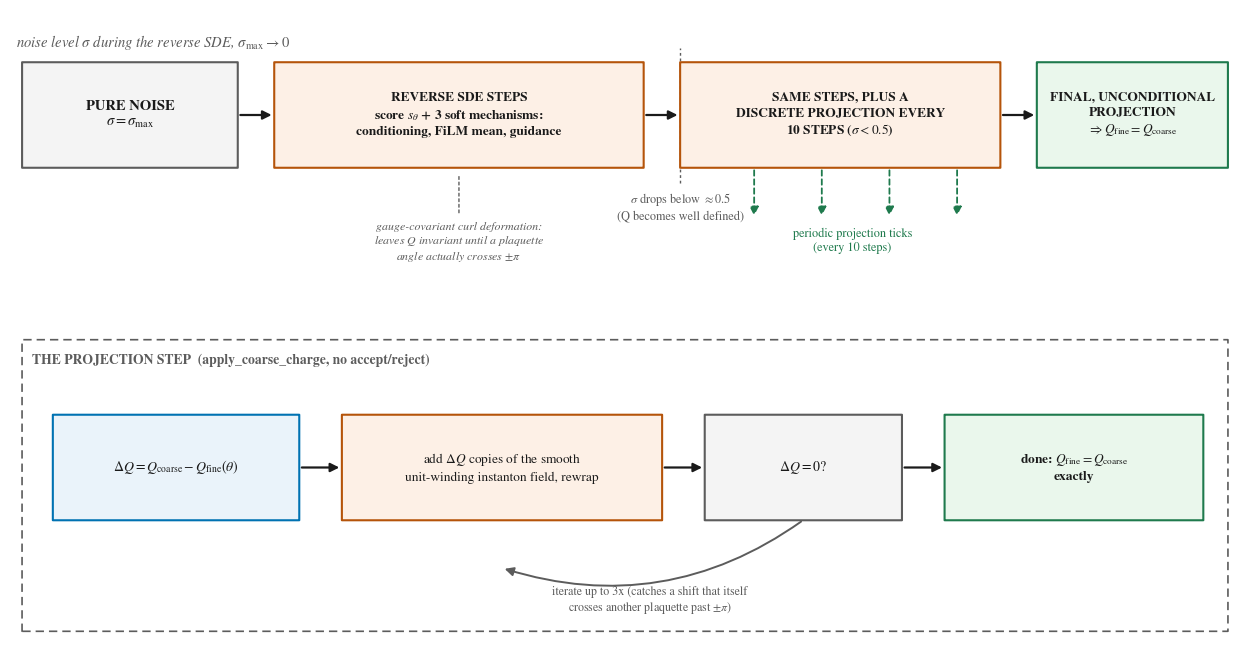

Python code for this plot:
"""Standalone schematic PNG for the paper's Reverse Diffusion Model section:
how Q_fine is set equal to Q_coarse during sampling.

Companion to transport_pipeline_figure.py (the whole-pipeline overview); this
one zooms into the single box that overview labels "CHARGE CORRECTION +
CONTINUED DIFFUSION" and makes two facts legible on their own: (1) the three
"soft" mechanisms (conditioning, FiLM mean, reconstruction guidance) bias the
score but cannot change Q by themselves, since Q only moves when a plaquette
angle crosses +-pi; (2) exactness instead comes from a separate, deterministic
instanton-shift step, applied periodically once sigma is small and once more,
unconditionally, at the end.

    python charge_transport_figure.py
"""
from __future__ import annotations

import matplotlib

matplotlib.use("Agg")
import matplotlib.pyplot as plt
from matplotlib.patches import FancyArrowPatch, FancyBboxPatch

plt.rcParams["font.family"] = "STIXGeneral"
plt.rcParams["mathtext.fontset"] = "stix"

INK, MUTED = "#1a1a1a", "#5c5c5c"
BLUE, ORANGE, GREEN, PURPLE = "#0072B2", "#B5540A", "#1f7a4d", "#5a3a8a"


def box(ax, x, y, w, h, text, face, edge, fontsize=10.5, weight="normal",
        text_colour=INK, ls="-", lw=1.5):
    ax.add_patch(FancyBboxPatch((x, y), w, h, boxstyle="round,pad=0.018",
                                 linewidth=lw, facecolor=face, edgecolor=edge,
                                 linestyle=ls, zorder=3))
    ax.text(x + w / 2, y + h / 2, text, ha="center", va="center",
            fontsize=fontsize, color=text_colour, zorder=4, weight=weight,
            linespacing=1.35)


def arrow(ax, p0, p1, colour=INK, ls="-", lw=1.6, rad=0.0):
    ax.add_patch(FancyArrowPatch(p0, p1, arrowstyle="-|>", mutation_scale=13,
                                  linewidth=lw, color=colour, linestyle=ls,
                                  zorder=5, connectionstyle=f"arc3,rad={rad}"))


def main() -> int:
    fig, ax = plt.subplots(figsize=(12.6, 6.6))
    ax.set_xlim(0, 100)
    ax.set_ylim(0, 42)
    ax.axis("off")

    # ================= TOP: the reverse-SDE timeline =====================
    ROW = 31.5
    H = 7.0

    ax.text(0.5, 40.5, r"noise level $\sigma$ during the reverse SDE, "
                        r"$\sigma_{\max}\rightarrow0$",
            ha="left", va="top", fontsize=10.5, color=MUTED, style="italic")

    box(ax, 1.0, ROW, 17.5, H, "PURE NOISE\n" + r"$\sigma=\sigma_{\max}$",
        "#f4f4f4", MUTED, weight="bold")

    box(ax, 21.5, ROW, 30.0, H,
        "REVERSE SDE STEPS\nscore $s_\\theta$ + 3 soft mechanisms:\n"
        "conditioning, FiLM mean, guidance",
        "#fdf0e6", ORANGE, weight="bold", fontsize=9.6)

    box(ax, 54.5, ROW, 26.0, H,
        "SAME STEPS, PLUS A\nDISCRETE PROJECTION EVERY\n"
        "10 STEPS ($\\sigma<0.5$)",
        "#fdf0e6", ORANGE, weight="bold", fontsize=9.6)

    box(ax, 83.5, ROW, 15.5, H, "FINAL, UNCONDITIONAL\nPROJECTION\n"
        r"$\Rightarrow Q_{\rm fine}=Q_{\rm coarse}$",
        "#eaf7ec", GREEN, weight="bold", fontsize=9.6)

    for x0, x1 in ((18.5, 21.5), (51.5, 54.5), (80.5, 83.5)):
        arrow(ax, (x0, ROW + H / 2), (x1, ROW + H / 2))

    # threshold marker between the two orange boxes
    ax.plot([54.5, 54.5], [ROW - 1.0, ROW + H + 1.0], color=MUTED,
             lw=1.0, ls=(0, (2, 2)), zorder=2)
    ax.text(54.5, ROW - 1.6, r"$\sigma$ drops below $\approx0.5$"
                              "\n(Q becomes well defined)",
            ha="center", va="top", fontsize=8.8, color=MUTED)

    # periodic projection ticks inside the second orange box
    tick_y0 = ROW - 3.4
    for tx in (60.5, 66.0, 71.5, 77.0):
        arrow(ax, (tx, ROW), (tx, tick_y0), colour=GREEN, lw=1.3,
              ls=(0, (3, 2)))
    ax.text(68.5, tick_y0 - 0.6, "periodic projection ticks\n(every 10 steps)",
            ha="center", va="top", fontsize=8.8, color=GREEN)

    # soft mechanisms cannot change Q -- annotation under first orange box
    ax.annotate("", xy=(36.5, ROW - 0.3), xytext=(36.5, ROW - 3.2),
                arrowprops=dict(arrowstyle="-", color=MUTED, lw=1.0,
                                 linestyle=(0, (2, 2))))
    ax.text(36.5, ROW - 3.6,
            "gauge-covariant curl deformation:\n"
            r"leaves $Q$ invariant until a plaquette"
            "\nangle actually crosses " + r"$\pm\pi$",
            ha="center", va="top", fontsize=8.6, color=MUTED, style="italic")

    # ================= BOTTOM: the projection step itself =================
    ibox_top = 20.0
    ibox_y = 0.6
    ibox_h = ibox_top - ibox_y
    ax.add_patch(FancyBboxPatch((1.0, ibox_y), 98.0, ibox_h,
                                 boxstyle="round,pad=0.02", linewidth=1.2,
                                 facecolor="none", edgecolor=MUTED,
                                 linestyle=(0, (5, 3)), zorder=2))
    ax.text(1.8, ibox_top - 0.9, "THE PROJECTION STEP  (apply_coarse_charge, "
                                  "no accept/reject)",
            fontsize=9.8, color=MUTED, weight="bold", va="top")

    IROW = 8.0
    IH = 7.0
    box(ax, 3.5, IROW, 20.0, IH,
        r"$\Delta Q=Q_{\rm coarse}-Q_{\rm fine}(\theta)$",
        "#eaf3fa", BLUE, fontsize=10.0)
    box(ax, 27.0, IROW, 26.0, IH,
        r"add $\Delta Q$ copies of the smooth"
        "\nunit-winding instanton field, rewrap",
        "#fdf0e6", ORANGE, fontsize=9.6)
    box(ax, 56.5, IROW, 16.0, IH,
        r"$\Delta Q=0$?",
        "#f4f4f4", MUTED, fontsize=10.0)
    box(ax, 76.0, IROW, 21.0, IH,
        r"done: $Q_{\rm fine}=Q_{\rm coarse}$"
        "\nexactly",
        "#eaf7ec", GREEN, weight="bold", fontsize=9.6)

    for x0, x1 in ((23.5, 27.0), (53.0, 56.5), (72.5, 76.0)):
        arrow(ax, (x0, IROW + IH / 2), (x1, IROW + IH / 2))

    # loop-back arrow: not converged -> re-add the (updated) instanton shift
    arrow(ax, (64.5, IROW), (40.0, IROW - 3.2), colour=MUTED, lw=1.4,
          rad=-0.25)
    ax.text(52.0, IROW - 4.4, "iterate up to 3x (catches a shift that "
                               "itself\ncrosses another plaquette past "
                               r"$\pm\pi$" + ")",
            ha="center", va="top", fontsize=8.6, color=MUTED)

    fig.tight_layout()
    fig.savefig("charge_transport_schematic.png", dpi=300,
                bbox_inches="tight", facecolor="white")
    plt.close(fig)
    print("wrote charge_transport_schematic.png")
    return 0


if __name__ == "__main__":
    raise SystemExit(main())
